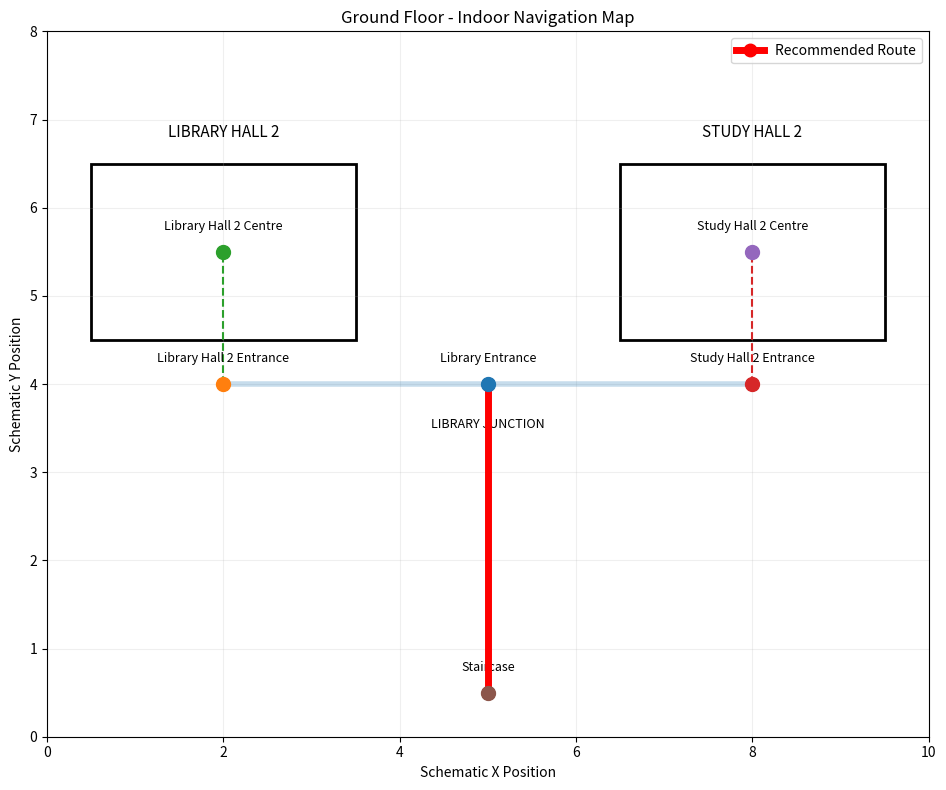

Write the Python code that produced this figure. (Note: this script raises an exception after producing the figure.)
import matplotlib.pyplot as plt
from matplotlib.patches import Rectangle

fig, ax = plt.subplots(figsize=(12, 8))

# Location coordinates
locations = {
    "Library Entrance": (5, 4),
    "Library Hall 2 Entrance": (2, 4),
    "Library Hall 2 Centre": (2, 5.5),
    "Study Hall 2 Entrance": (8, 4),
    "Study Hall 2 Centre": (8, 5.5),
    "Staircase": (5, 0.5)
}

# Draw room boundaries
ax.add_patch(Rectangle((0.5, 4.5), 3, 2, fill=False, linewidth=2))
ax.add_patch(Rectangle((6.5, 4.5), 3, 2, fill=False, linewidth=2))

# Draw corridor connections
ax.plot([2, 5, 8], [4, 4, 4], linewidth=4, alpha=0.25)
ax.plot([5, 5], [4, 0.5], linewidth=4, alpha=0.25)

# Connections to room centres
ax.plot([2, 2], [4, 5.5], linestyle="--")
ax.plot([8, 8], [4, 5.5], linestyle="--")

# Highlight recommended route
ax.plot(
    [5, 5],
    [4, 0.5],
    color="red",
    linewidth=5,
    marker="o",
    markersize=9,
    label="Recommended Route",
    zorder=5
)

# Plot location markers
for name, (x, y) in locations.items():
    ax.scatter(x, y, s=100, zorder=6)
    ax.text(x, y + 0.25, name, ha="center", fontsize=9)

# Room labels
ax.text(2, 6.8, "LIBRARY HALL 2", ha="center", fontsize=11)
ax.text(8, 6.8, "STUDY HALL 2", ha="center", fontsize=11)
ax.text(5, 3.5, "LIBRARY JUNCTION", ha="center", fontsize=9)

# Map settings
ax.set_title("Ground Floor - Indoor Navigation Map")
ax.set_xlabel("Schematic X Position")
ax.set_ylabel("Schematic Y Position")
ax.set_xlim(0, 10)
ax.set_ylim(0, 8)
ax.set_aspect("equal")
ax.grid(True, alpha=0.2)
ax.legend()

plt.tight_layout()
plt.savefig("maps/ground_floor_map.png", dpi=300)
plt.show()
